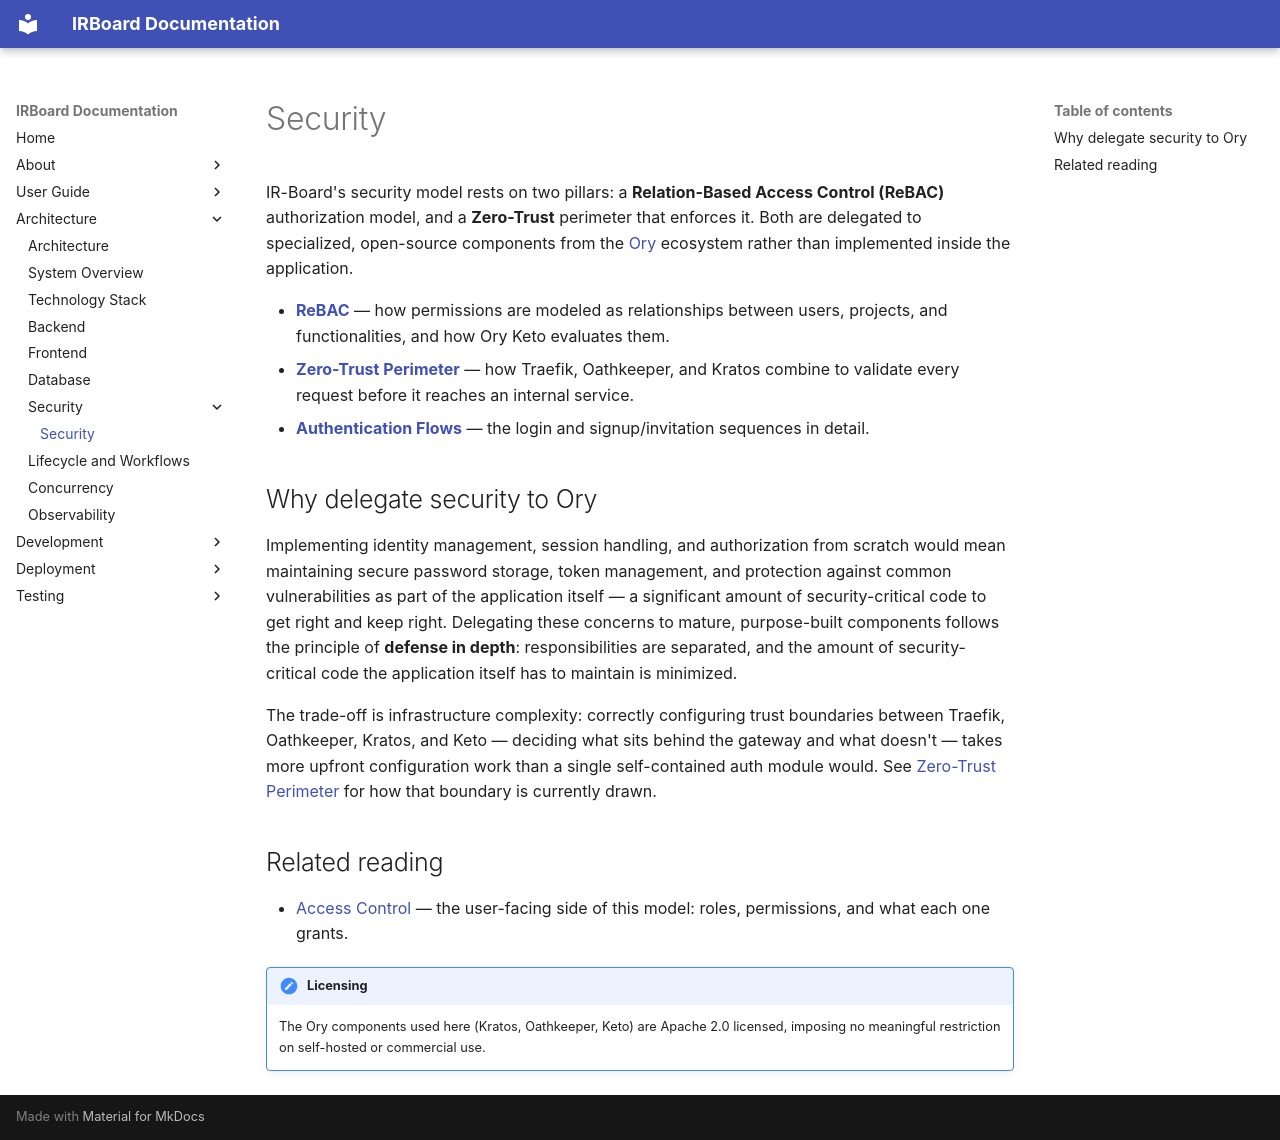

repository: Y4vra/IRBoard · page: architecture/security/index.html · generator: mkdocs

# Security

IR-Board's security model rests on two pillars: a **Relation-Based Access Control (ReBAC)** authorization model, and a **Zero-Trust** perimeter that enforces it. Both are delegated to specialized, open-source components from the [Ory](https://www.ory.com/) ecosystem rather than implemented inside the application.

- **[ReBAC](rebac.md)** — how permissions are modeled as relationships between users, projects, and functionalities, and how Ory Keto evaluates them.
- **[Zero-Trust Perimeter](zero-trust-perimeter.md)** — how Traefik, Oathkeeper, and Kratos combine to validate every request before it reaches an internal service.
- **[Authentication Flows](authentication-flows.md)** — the login and signup/invitation sequences in detail.

## Why delegate security to Ory

Implementing identity management, session handling, and authorization from scratch would mean maintaining secure password storage, token management, and protection against common vulnerabilities as part of the application itself — a significant amount of security-critical code to get right and keep right. Delegating these concerns to mature, purpose-built components follows the principle of **defense in depth**: responsibilities are separated, and the amount of security-critical code the application itself has to maintain is minimized.

The trade-off is infrastructure complexity: correctly configuring trust boundaries between Traefik, Oathkeeper, Kratos, and Keto — deciding what sits behind the gateway and what doesn't — takes more upfront configuration work than a single self-contained auth module would. See [Zero-Trust Perimeter](zero-trust-perimeter.md) for how that boundary is currently drawn.

## Related reading

- [Access Control](../../user-guide/access-control.md) — the user-facing side of this model: roles, permissions, and what each one grants.

!!! note "Licensing"
    The Ory components used here (Kratos, Oathkeeper, Keto) are Apache 2.0 licensed, imposing no meaningful restriction on self-hosted or commercial use.
